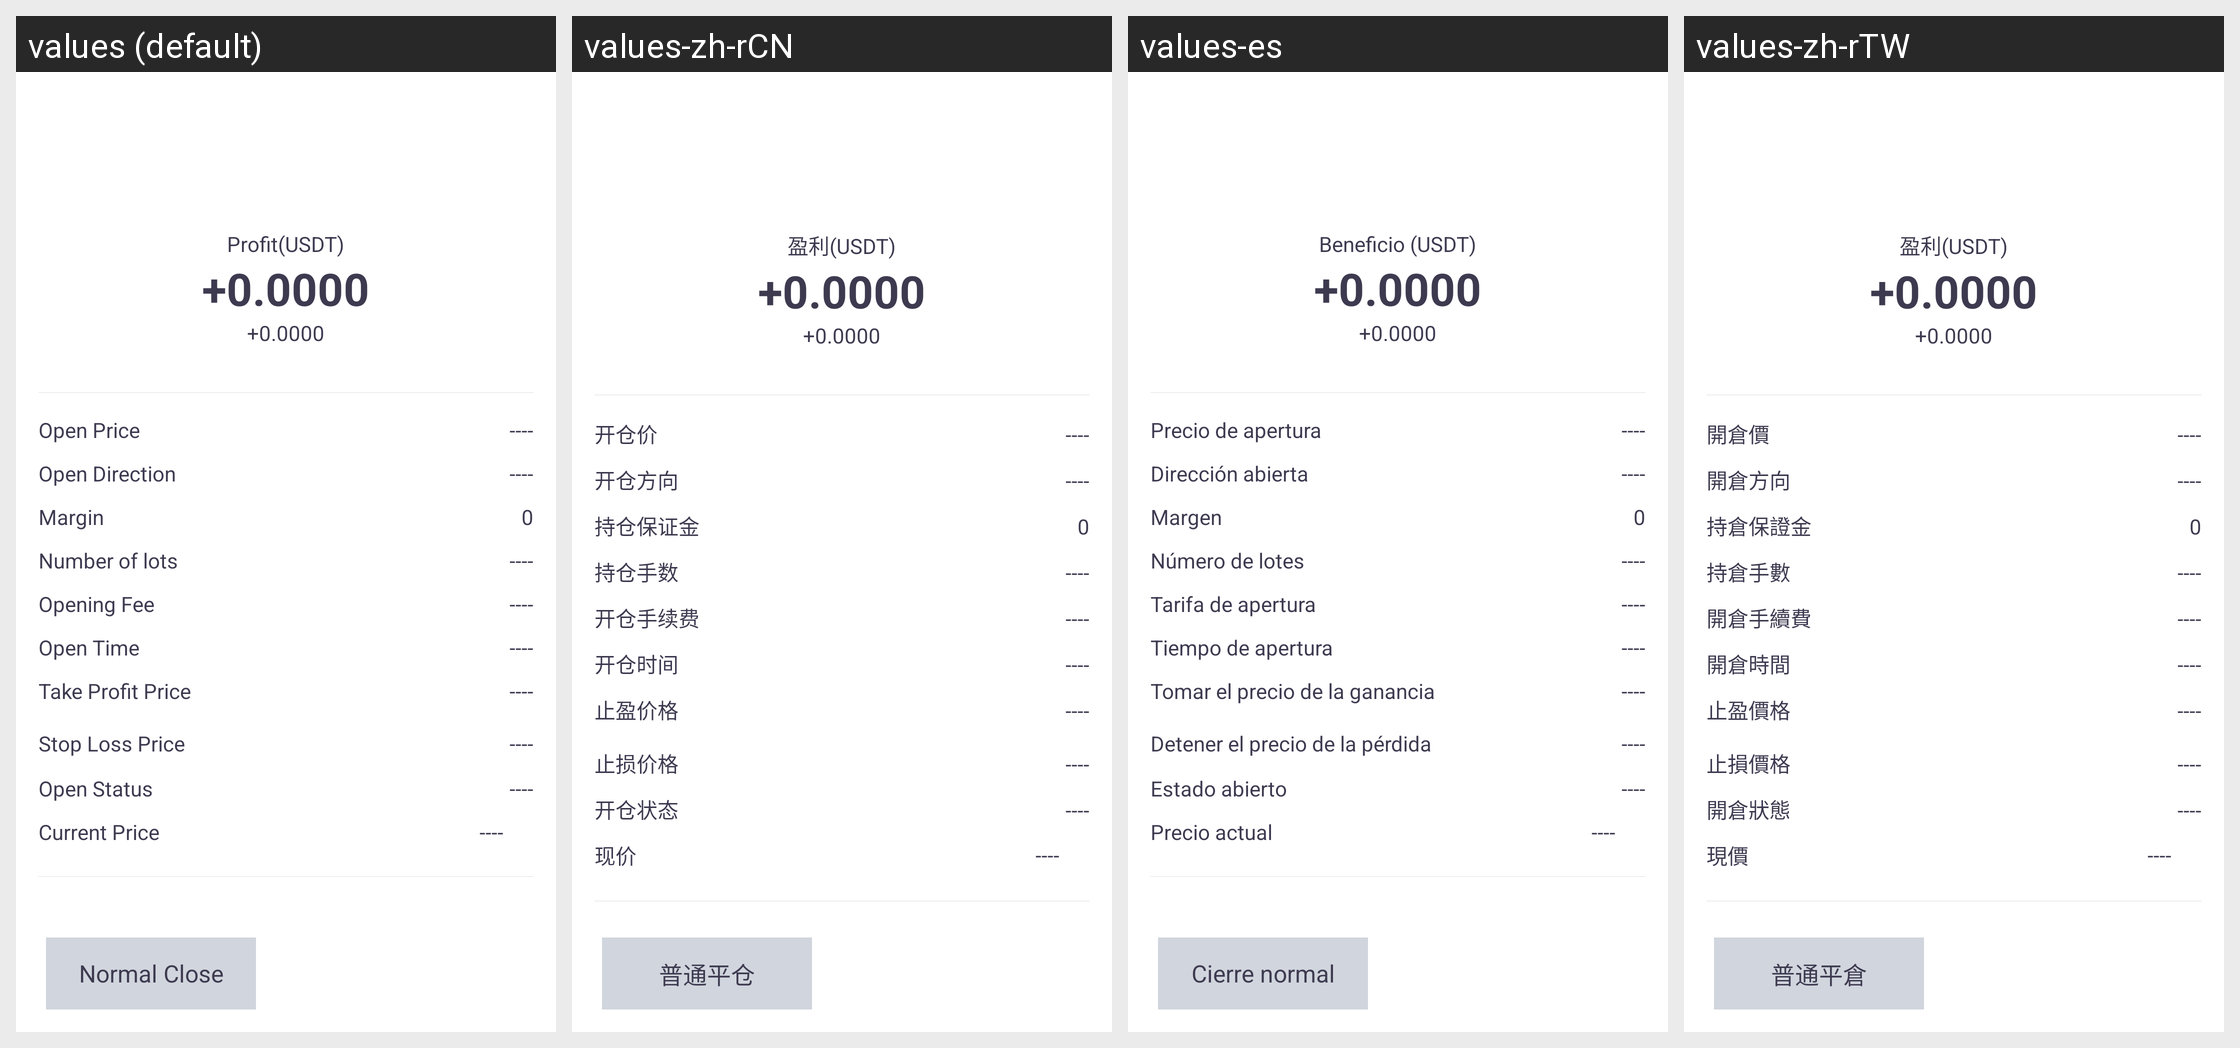

For this localized Android screen grid, give each drawn string resource with its value in every locale shown.
Android screen res/layout/lever_info.xml rendered under 4 locales, left to right: values (default), values-zh-rCN, values-es, values-zh-rTW. Device: Nexus 5 (rendered at 1080×1920; each locale shown at half size, 540×960, under a caption strip naming it); theme AppThemeToolBar.Translucent.
Other locales in the repository, not shown: values-de-rDE, values-en-rUS, values-fr, values-ja-rJP, values-jp, values-ko, values-pt, values-ru.
Strings drawn on this screen, with the default value and each locale's value (text and hints the layout hard-codes, and strings that could not be matched under every locale, appear in the picture but are not listed):

yingliusdt
  values: Profit(USDT)
  values-zh-rCN: 盈利(USDT)
  values-es: Beneficio (USDT)
  values-zh-rTW: 盈利(USDT)

kaicangjia
  values: Open Price
  values-zh-rCN: 开仓价
  values-es: Precio de apertura
  values-zh-rTW: 開倉價

kaicangfangxiang
  values: Open Direction
  values-zh-rCN: 开仓方向
  values-es: Dirección abierta
  values-zh-rTW: 開倉方向

chicangbaozhengjin
  values: Margin
  values-zh-rCN: 持仓保证金
  values-es: Margen
  values-zh-rTW: 持倉保證金

chicangshoushu
  values: Number of lots
  values-zh-rCN: 持仓手数
  values-es: Número de lotes
  values-zh-rTW: 持倉手數

kaicangshouxufei
  values: Opening Fee
  values-zh-rCN: 开仓手续费
  values-es: Tarifa de apertura
  values-zh-rTW: 開倉手續費

kaicangshijian
  values: Open Time
  values-zh-rCN: 开仓时间
  values-es: Tiempo de apertura
  values-zh-rTW: 開倉時間

zhiyingjiage
  values: Take Profit Price
  values-zh-rCN: 止盈价格
  values-es: Tomar el precio de la ganancia
  values-zh-rTW: 止盈價格

zhisunjiage
  values: Stop Loss Price
  values-zh-rCN: 止损价格
  values-es: Detener el precio de la pérdida
  values-zh-rTW: 止損價格

kaicangzhuangtai
  values: Open Status
  values-zh-rCN: 开仓状态
  values-es: Estado abierto
  values-zh-rTW: 開倉狀態

xianjia
  values: Current Price
  values-zh-rCN: 现价
  values-es: Precio actual
  values-zh-rTW: 現價

putongpingcang
  values: Normal Close
  values-zh-rCN: 普通平仓
  values-es: Cierre normal
  values-zh-rTW: 普通平倉
